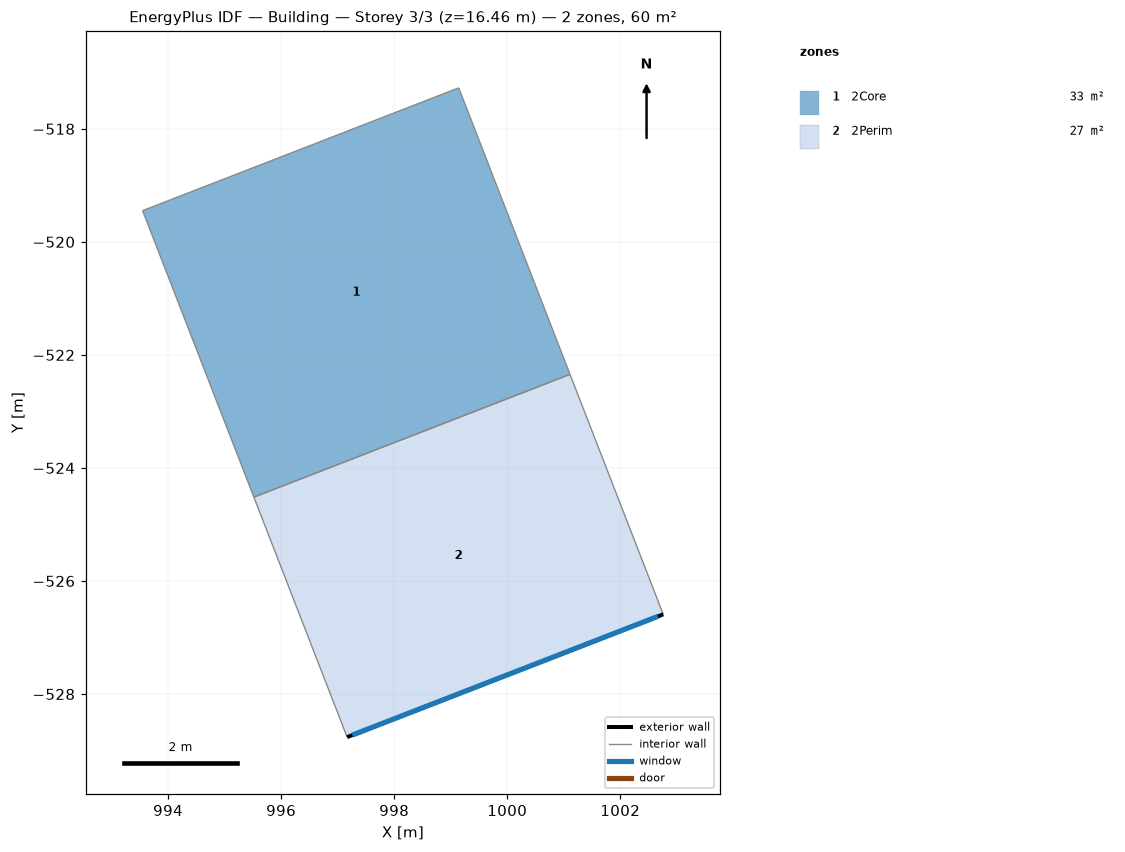
=== STOREY PLAN SPEC (per zone: floor XY polygon, exterior-wall plan segments, windows/doors) ===
zone 1: 2Core  (32.6 m²)
  floor: (995.52, -524.52) (993.55, -519.45) (999.14, -517.28) (1001.11, -522.34)
  interior walls: 4
zone 2: 2Perim  (27.3 m²)
  floor: (997.17, -528.76) (995.52, -524.52) (1001.11, -522.34) (1002.76, -526.59)
  exterior wall: (1002.76, -526.59) – (997.17, -528.76)  [6.0 m]
    window: (1002.67, -526.63) – (997.26, -528.73)  [14.8 m²]
  interior walls: 3

=== DERIVED (storey summary) ===
Building: Building
Storey: 3 of 3  (floor level z = 16.46 m)
Storey gross floor area: 60.0 m²
Zones on this storey: 2
  - 2Core: floor 32.6 m²
  - 2Perim: floor 27.3 m²; exterior wall 6.0 m (24.7 m²); 1 window(s) 14.8 m²; WWR 60.0%
Zone adjacency (shared interzone walls):
  - 2Core ↔ 2Perim